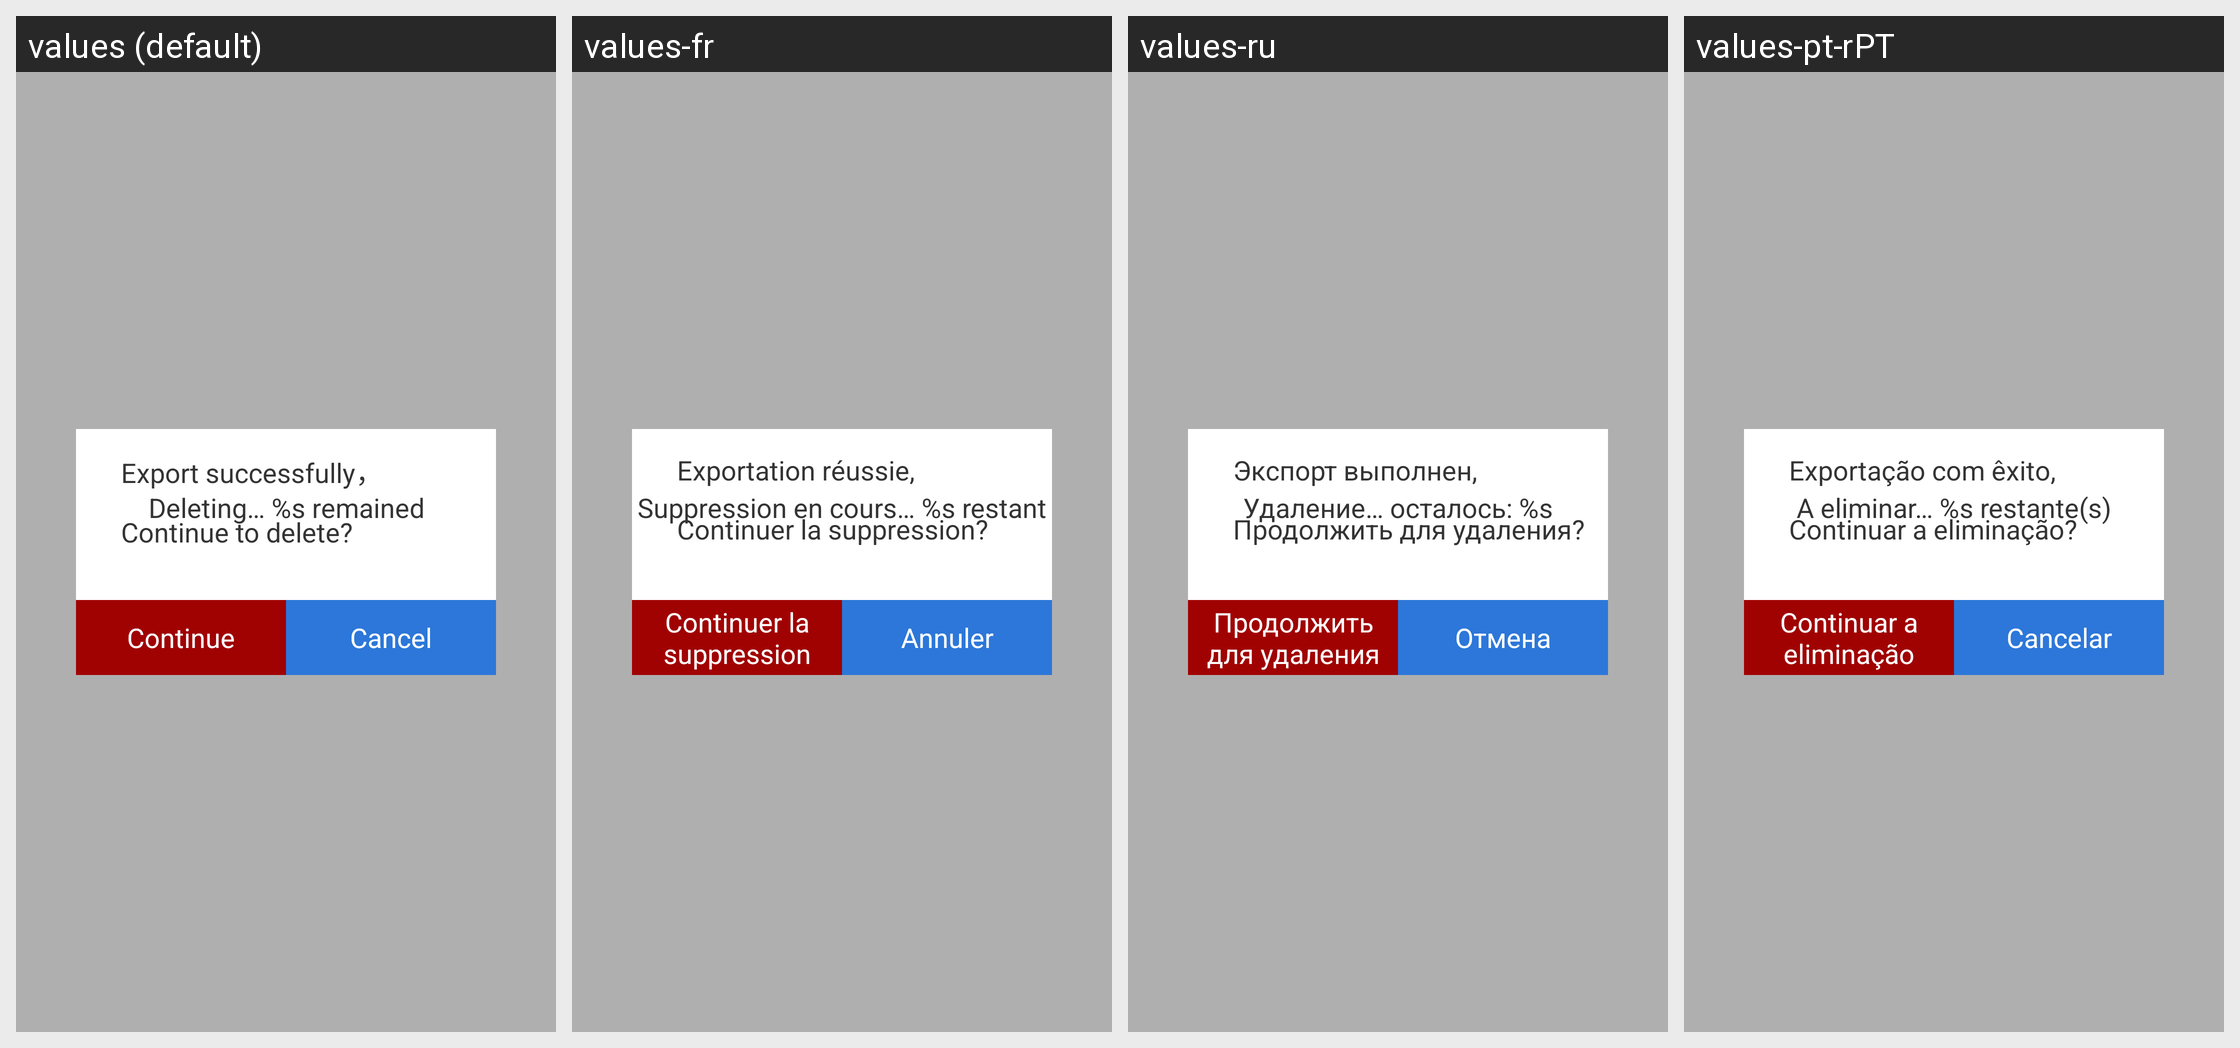

Locale-by-locale string values for the Android screen shown in this grid:
Android screen res/layout/delete_dial_item.xml rendered under 4 locales, left to right: values (default), values-fr, values-ru, values-pt-rPT. Device: Nexus 5 (rendered at 1080×1920; each locale shown at half size, 540×960, under a caption strip naming it); theme android:Theme.Holo.Light.NoActionBar.
Other locales in the repository, not shown: values-de, values-en, values-es, values-it, values-ja, values-pt-rBR, values-zh-rCN.
Strings drawn on this screen, with the default value and each locale's value (text and hints the layout hard-codes, and strings that could not be matched under every locale, appear in the picture but are not listed):

export_done
  values: Export successfully，
  values-fr: Exportation réussie,
  values-ru: Экспорт выполнен,
  values-pt-rPT: Exportação com êxito,

confirm_delete
  values: Continue to delete?
  values-fr: Continuer la suppression?
  values-ru: Продолжить для удаления?
  values-pt-rPT: Continuar a eliminação?

continue_delete
  values: Continue
  values-fr: Continuer la suppression
  values-ru: Продолжить для удаления
  values-pt-rPT: Continuar a eliminação

cancle
  values: Cancel
  values-fr: Annuler
  values-ru: Отмена
  values-pt-rPT: Cancelar

delete
  values: Deleting… %s remained
  values-fr: Suppression en cours… %s restant
  values-ru: Удаление… осталось: %s
  values-pt-rPT: A eliminar… %s restante(s)
